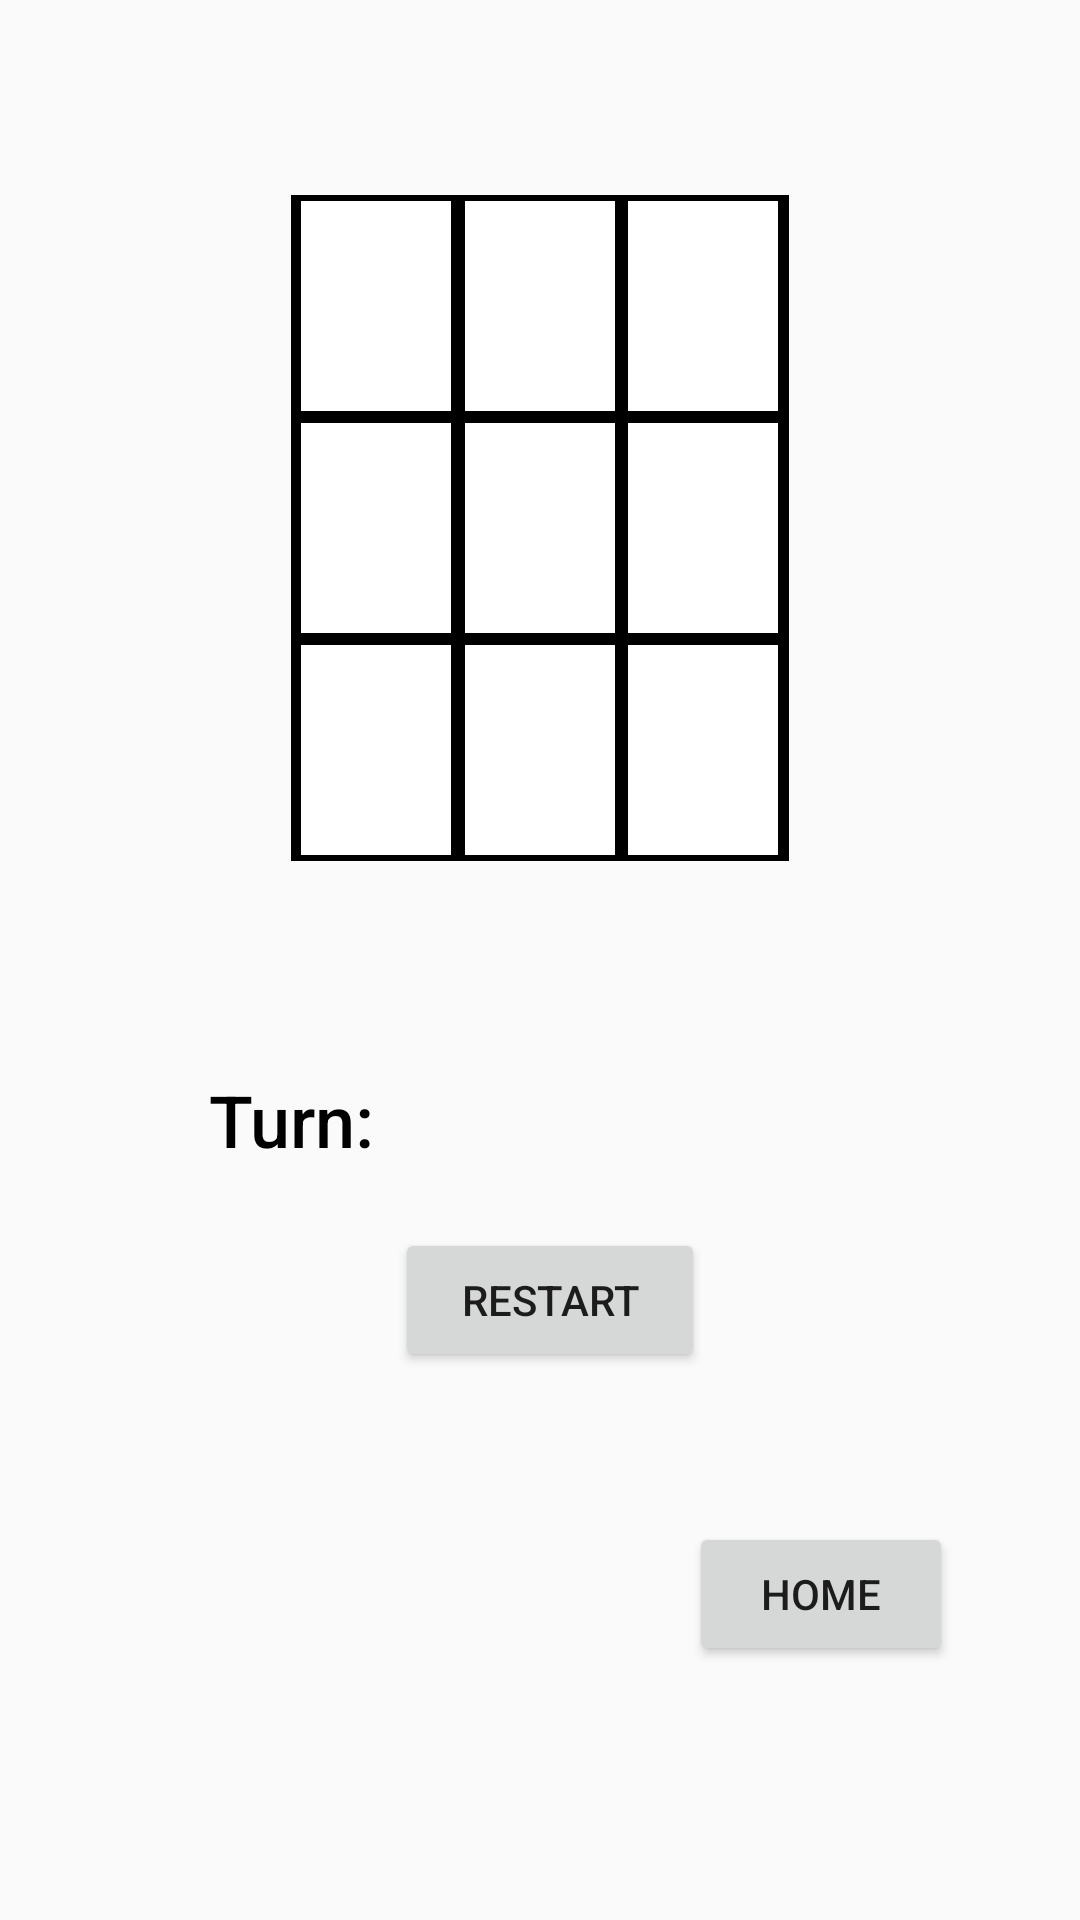

Layout XML and referenced resources for this Android screen:
<!-- AndroidManifest.xml: application theme AppTheme -->
<!-- res/layout/molvl1.xml -->
<?xml version="1.0"?>
    <LinearLayout tools:context=".MainActivity"
    android:paddingBottom="@dimen/activity_vertical_margin"
    android:paddingTop="@dimen/activity_vertical_margin"
    android:paddingRight="@dimen/activity_horizontal_margin"
    android:orientation="vertical"
    android:paddingLeft="@dimen/activity_horizontal_margin"
    android:layout_height="match_parent"
    android:layout_width="match_parent"
    xmlns:tools="http://schemas.android.com/tools"
    xmlns:android="http://schemas.android.com/apk/res/android">


        <TableLayout
            android:id="@+id/mainBoard"
            android:layout_width="wrap_content"
            android:layout_height="wrap_content"
            android:layout_gravity="top|center"
            android:clickable="true"
            android:gravity="center"
            android:layout_marginTop="55dp"
            android:nestedScrollingEnabled="false"
            android:padding="10dp">
            <TableRow
                android:id="@+id/row0"
                style="@style/TableRow"
                android:layout_width="match_parent"
                android:layout_height="match_parent">

             <TextView
                 style="@style/LeftCell"
                 android:width="50dp"
                 android:layout_column="0"></TextView>

                <TextView
                    style="@style/MiddleCell"
                    android:width="50dp"
                    android:layout_column="1"></TextView>

                <TextView
                    style="@style/RightCell"
                    android:width="50dp"
                    android:layout_column="2"></TextView>

            </TableRow>

            <TableRow
                android:id="@+id/row1"
                style="@style/TableRow"
                android:layout_width="match_parent"
                android:layout_height="match_parent">

                <TextView
                    style="@style/LeftCell"
                    android:width="50dp"
                    android:layout_column="0"></TextView>

                <TextView
                    style="@style/MiddleCell"
                    android:width="50dp"
                    android:layout_column="1"></TextView>

                <TextView

                    style="@style/RightCell"
                    android:width="50dp"
                    android:layout_column="2"
                    ></TextView>

            </TableRow>

            <TableRow
                android:id="@+id/row2"
                style="@style/TableRow"
                android:layout_width="match_parent"
                android:layout_height="match_parent">

                <TextView
                    style="@style/LeftCell"
                    android:width="50dp"
                    android:layout_column="0"></TextView>

                <TextView
                    style="@style/MiddleCell"
                    android:width="50dp"
                    android:layout_column="1"></TextView>

                <TextView
                    style="@style/RightCell"
                    android:width="50dp"
                    android:layout_column="2"></TextView>

            </TableRow>

        </TableLayout>

        <TextView android:layout_height="wrap_content"
            android:layout_width="fill_parent"
            android:id="@+id/turn"
            android:padding="10dp"
            android:layout_marginTop="50dp"
            android:gravity="left"
            android:textColor="@color/black"
            android:fontFamily="sans-serif-medium"
            android:textSize="24dp"
            android:text="          Turn:  "/>

    <Button
        android:id="@+id/reset"
        android:layout_marginTop="10dp"
        android:layout_marginLeft="132dp"
        android:layout_width="wrap_content"
        android:layout_height="wrap_content"
        android:text="   Restart   " />

    <Button
        android:id="@+id/home"
        android:layout_width="wrap_content"
        android:layout_height="wrap_content"
        android:layout_marginLeft="230dp"
        android:layout_marginTop="50dp"
        android:text="HOME" />

</LinearLayout>
<!-- resources referenced by this layout -->
<resources>
  <style parent="@style/Cell" name="LeftCell">
      <item name="android:layout_marginLeft">2dp</item>
      <item name="android:layout_marginTop">2dp</item>
      <item name="android:layout_marginRight">1dp</item>
      <item name="android:layout_marginBottom">2dp</item>
  </style>
  <style parent="@style/Cell" name="MiddleCell">
      <item name="android:layout_marginLeft">1dp</item>
     <item name="android:layout_marginTop">2dp</item>
      <item name="android:layout_marginRight">1dp</item>
      <item name="android:layout_marginBottom">2dp</item>
  </style>
  <style parent="@style/Cell" name="RightCell">
      <item name="android:layout_marginLeft">1dp</item>
      <item name="android:layout_marginTop">2dp</item>
      <item name="android:layout_marginRight">2dp</item>
      <item name="android:layout_marginBottom">2dp</item>
  </style>
  <style name="TableRow">
      <item name="android:layout_width">50dp</item>
      <item name="android:layout_height">70dp</item>
      <item name="android:background">@color/black</item>
      <item name="android:gravity">center_horizontal</item>
      <item name="android:clickable">true</item>
      </style>
  <style name="AppTheme" parent="Theme.AppCompat.Light.DarkActionBar">
          
          <item name="colorPrimary">@color/colorPrimary</item>
          <item name="colorPrimaryDark">@color/colorPrimaryDark</item>
          <item name="colorAccent">@color/colorAccent</item>
      </style>
  <style name="Cell">
      <item name="android:layout_width">50dp</item>
      <item name="android:layout_height">70dp</item>
      <item name="android:layout_gravity">center</item>
      <item name="android:gravity">center</item>
      <item name="android:textSize">30dp</item>
  
      <item name="android:background">@color/white</item>
      <item name="android:maxWidth">100dp</item>
      <item name="android:text">"@string/none"</item>
      <item name="android:clickable">true</item>
  </style>
  <string name="none">" "</string>
  <!-- not gathered from this repository: default colours our renderer supplied (Android Studio template values) -->
  <color name="black">#FF000000</color>
  <color name="white">#FFFFFFFF</color>
  <color name="colorPrimary">#FF6200EE</color>
  <color name="colorPrimaryDark">#FF3700B3</color>
  <color name="colorAccent">#FF03DAC5</color>
</resources>
